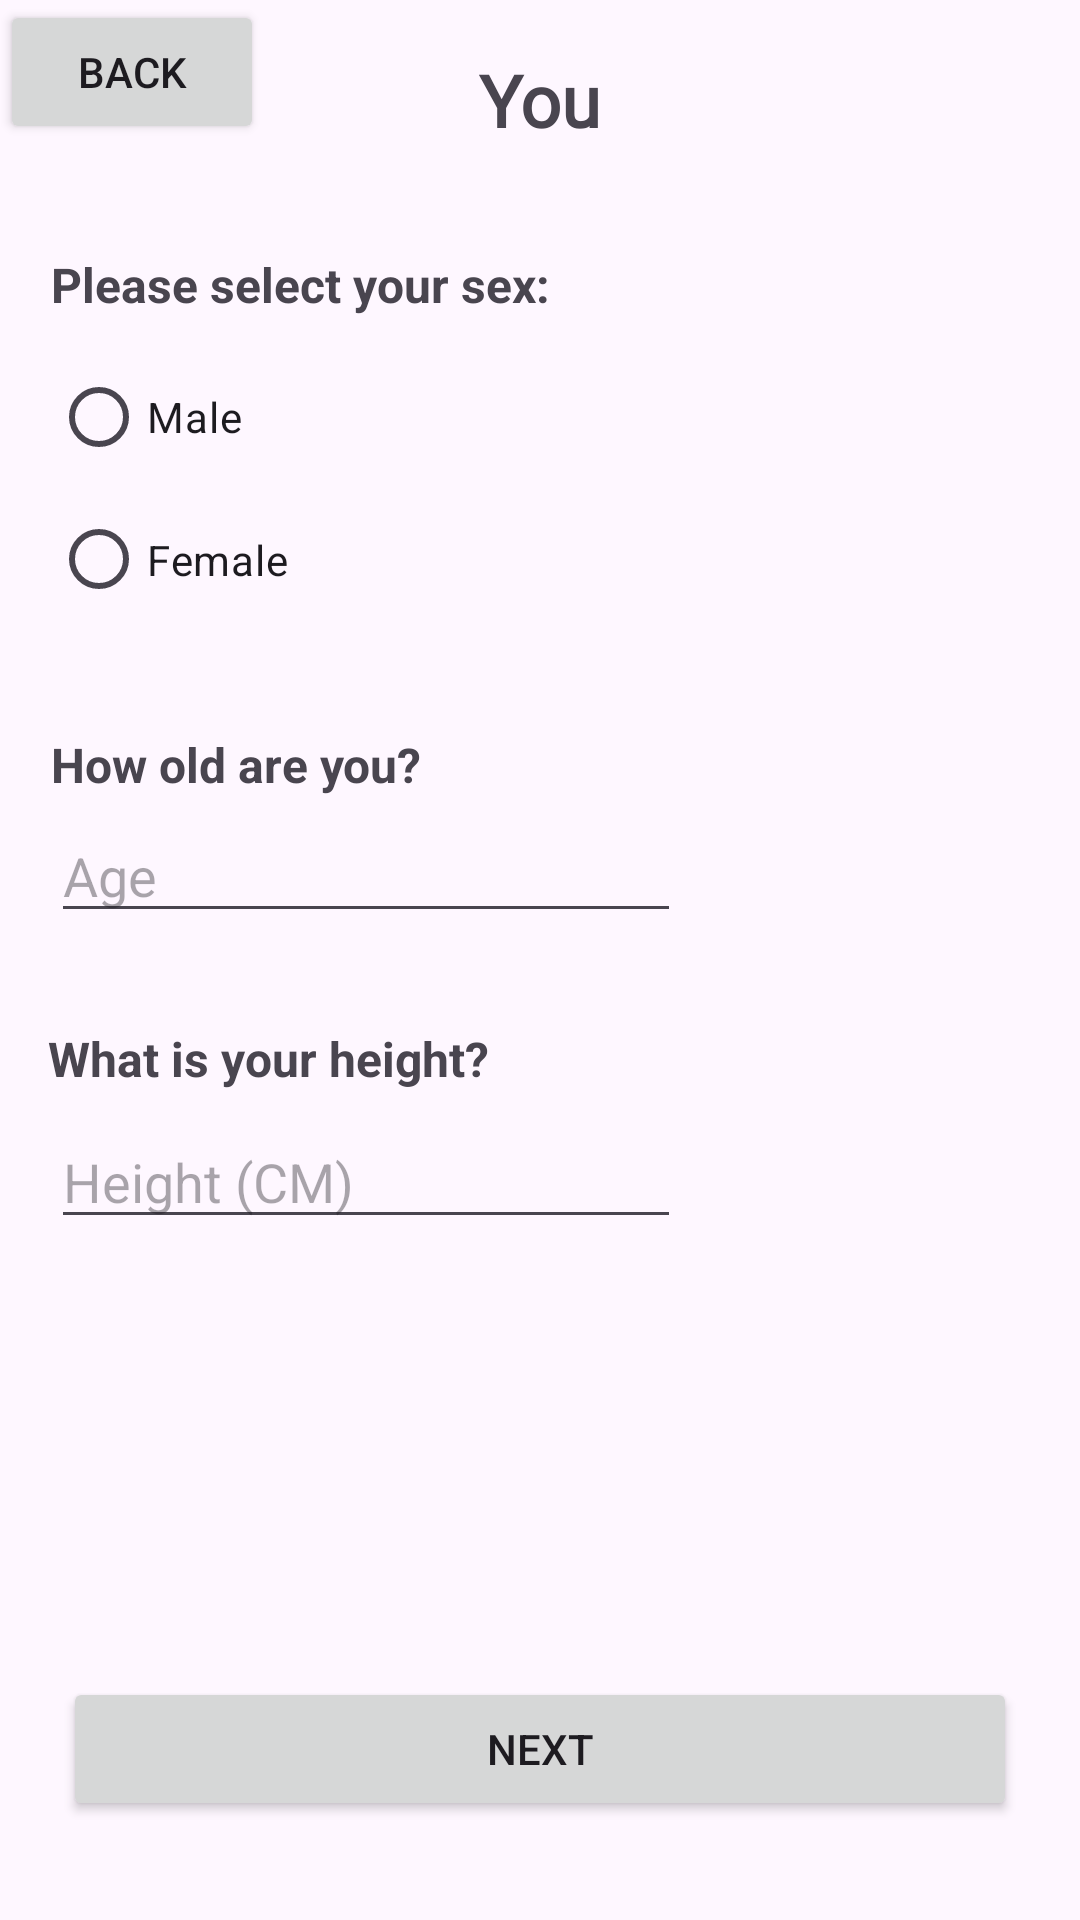

Produce the Android XML layout that renders to this screen, including the resource entries it uses.
<!-- AndroidManifest.xml: application theme Theme.HealthAI -->
<!-- res/layout/activity_sign_up1.xml -->
<?xml version="1.0" encoding="utf-8"?>
<androidx.constraintlayout.widget.ConstraintLayout xmlns:android="http://schemas.android.com/apk/res/android"
    xmlns:app="http://schemas.android.com/apk/res-auto"
    xmlns:tools="http://schemas.android.com/tools"
    android:layout_width="match_parent"
    android:layout_height="match_parent"
    tools:context=".signupActivity.SignUpActivity1">

    <Button
        android:id="@+id/button4"
        android:layout_width="0dp"
        android:layout_height="wrap_content"
        android:layout_marginStart="21dp"
        android:layout_marginEnd="21dp"
        android:layout_marginBottom="33dp"
        android:text="Next"
        app:layout_constraintBottom_toBottomOf="parent"
        app:layout_constraintEnd_toEndOf="parent"
        app:layout_constraintStart_toStartOf="parent" />

    <RadioGroup
        android:id="@+id/radioGroup2"
        android:layout_width="wrap_content"
        android:layout_height="wrap_content"
        app:layout_constraintBottom_toTopOf="parent"
        app:layout_constraintEnd_toStartOf="parent"
        app:layout_constraintStart_toStartOf="parent"
        app:layout_constraintTop_toTopOf="parent" />

    <EditText
        android:id="@+id/editTextNumber"
        android:layout_width="wrap_content"
        android:layout_height="wrap_content"
        android:layout_marginTop="4dp"
        android:autofillHints=""
        android:ems="10"
        android:hint="Age"
        android:inputType="number"
        app:layout_constraintStart_toStartOf="@+id/textView3"
        app:layout_constraintTop_toBottomOf="@+id/textView3" />

    <TextView
        android:id="@+id/textView3"
        android:layout_width="wrap_content"
        android:layout_height="wrap_content"
        android:layout_marginStart="17dp"
        android:layout_marginTop="244dp"
        android:text="How old are you?"
        android:textSize="16sp"
        android:textStyle="bold"
        app:layout_constraintStart_toStartOf="parent"
        app:layout_constraintTop_toTopOf="parent" />

    <TextView
        android:id="@+id/textView6"
        android:layout_width="wrap_content"
        android:layout_height="wrap_content"
        android:layout_marginStart="16dp"
        android:layout_marginTop="31dp"
        android:text="What is your height?"
        android:textSize="16sp"
        android:textStyle="bold"
        app:layout_constraintStart_toStartOf="parent"
        app:layout_constraintTop_toBottomOf="@+id/editTextNumber" />

    <EditText
        android:id="@+id/editTextNumber2"
        android:layout_width="wrap_content"
        android:layout_height="wrap_content"
        android:layout_marginStart="1dp"
        android:layout_marginTop="8dp"
        android:autofillHints=""
        android:ems="10"
        android:hint="Height (CM)"
        android:inputType="number"
        app:layout_constraintStart_toStartOf="@+id/textView6"
        app:layout_constraintTop_toBottomOf="@+id/textView6" />

    <TextView
        android:id="@+id/textView2"
        android:layout_width="wrap_content"
        android:layout_height="wrap_content"
        android:layout_marginStart="17dp"
        android:layout_marginTop="84dp"
        android:text="Please select your sex:"
        android:textSize="16sp"
        android:textStyle="bold"
        app:layout_constraintStart_toStartOf="parent"
        app:layout_constraintTop_toTopOf="parent" />

    <TextView
        android:id="@+id/textView"
        android:layout_width="wrap_content"
        android:layout_height="wrap_content"
        android:layout_marginTop="17dp"
        android:fontFamily="@font/acme"
        android:text="You"
        android:textSize="24sp"
        android:textStyle="bold"
        app:layout_constraintEnd_toEndOf="parent"
        app:layout_constraintStart_toStartOf="parent"
        app:layout_constraintTop_toTopOf="parent" />

    <Button
        android:id="@+id/button3"
        android:layout_width="wrap_content"
        android:layout_height="wrap_content"
        android:text="Back"
        app:layout_constraintStart_toStartOf="@+id/radioGroup2"
        app:layout_constraintTop_toTopOf="@+id/radioGroup2" />

    <RadioGroup
        android:id="@+id/radioGroup3"
        android:layout_width="0dp"
        android:layout_height="95dp"
        android:layout_marginStart="17dp"
        android:layout_marginTop="31dp"
        android:layout_marginEnd="13dp"
        android:layout_marginBottom="34dp"
        app:layout_constraintBottom_toTopOf="@+id/textView3"
        app:layout_constraintEnd_toEndOf="@+id/textView"
        app:layout_constraintStart_toStartOf="parent"
        app:layout_constraintTop_toTopOf="@+id/textView2">

        <RadioButton
            android:id="@+id/male_checkBox"
            android:layout_width="match_parent"
            android:layout_height="wrap_content"
            android:text="Male" />

        <RadioButton
            android:id="@+id/female_checkBox"
            android:layout_width="match_parent"
            android:layout_height="wrap_content"
            android:text="Female" />
    </RadioGroup>
</androidx.constraintlayout.widget.ConstraintLayout>
<!-- resources referenced by this layout -->
<resources>
  <style name="Theme.HealthAI" parent="Base.Theme.HealthAI" />
  <style name="Base.Theme.HealthAI" parent="Theme.Material3.DayNight.NoActionBar">
          
           <item name="colorPrimary">@color/purple_700</item>
          <item name="colorPrimaryVariant">@color/blue_800</item>
      </style>
  <color name="purple_700">#FF3700B3</color>
  <color name="blue_800">#1565C0</color>
</resources>
